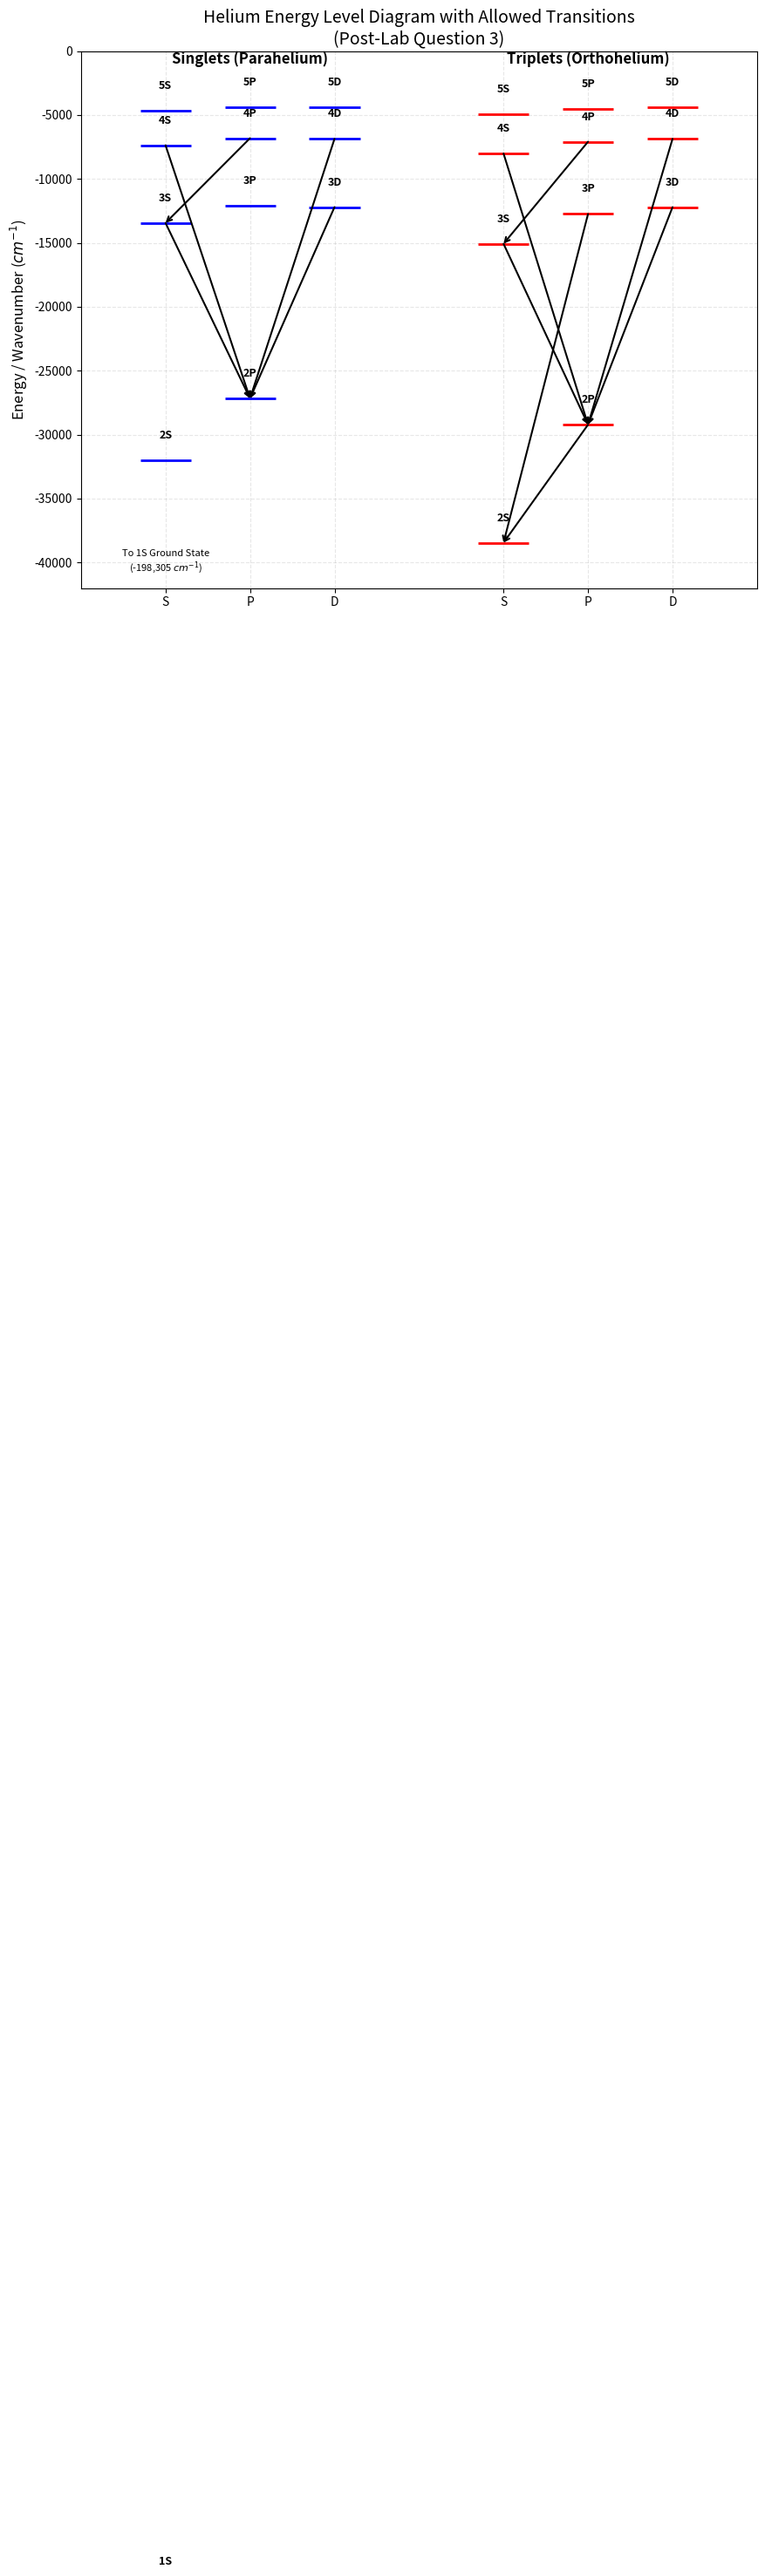

Write the Python code that produced this figure.
import matplotlib.pyplot as plt

def draw_helium_spectrum():
    # Setup the plot
    fig, ax = plt.subplots(figsize=(10, 8))
    
    # Define Energy Levels (approximate wavenumbers cm^-1 relative to ionization)
    # Using data from Table 1 in the script, converted roughly for visual scaling
    # Ground state 1s is at -198305, but we cut the y-axis to show excited states clearly
    
    # Dictionary structure: 'State': [L_value, Energy_Level]
    # L values: S=0, P=1, D=2
    
    singlets = {
        '1S': [0, -198305], 
        '2S': [0, -32033], '2P': [1, -27176],
        '3S': [0, -13446], '3P': [1, -12101], '3D': [2, -12206],
        '4S': [0, -7370],  '4P': [1, -6818],  '4D': [2, -6864],
        '5S': [0, -4647],  '5P': [1, -4368],  '5D': [2, -4393]
    }

    triplets = {
        '2S': [4, -38455], '2P': [5, -29224],
        '3S': [4, -15074], '3P': [5, -12746], '3D': [6, -12209],
        '4S': [4, -8013],  '4P': [5, -7094],  '4D': [6, -6866],
        '5S': [4, -4964],  '5P': [5, -4510],  '5D': [6, -4394]
    }

    # Draw Levels
    def plot_levels(states, color, label_prefix):
        for name, (l, e) in states.items():
            # Draw horizontal line for energy level
            ax.hlines(e, l-0.3, l+0.3, colors=color, linewidth=2)
            # Label the state (e.g., 2S)
            ax.text(l, e+1500, f"{name}", ha='center', va='bottom', fontsize=9, fontweight='bold')

    plot_levels(singlets, 'blue', '1')
    plot_levels(triplets, 'red', '3')

    # Draw Transitions (Arrows)
    # Selection Rules: Delta S = 0 (Stay in dictionary), Delta L = +/- 1
    
    transitions = [
        # Singlets (Left Side)
        # Upper -> Lower
        (singlets['2P'], singlets['1S']), # UV Resonance
        (singlets['3P'], singlets['1S']), 
        (singlets['3S'], singlets['2P']), # Visible Red
        (singlets['3D'], singlets['2P']), # Visible Yellow
        (singlets['4S'], singlets['2P']),
        (singlets['4P'], singlets['3S']),
        (singlets['4D'], singlets['2P']),
        
        # Triplets (Right Side)
        # Shift L coordinates for Triplets: S=4, P=5, D=6
        (triplets['2P'], triplets['2S']), # IR
        (triplets['3S'], triplets['2P']), 
        (triplets['3P'], triplets['2S']), 
        (triplets['3D'], triplets['2P']), 
        (triplets['4S'], triplets['2P']),
        (triplets['4P'], triplets['3S']),
        (triplets['4D'], triplets['2P']),
    ]

    for (start, end) in transitions:
        # Draw arrow
        ax.annotate("",
                    xy=(end[0], end[1]), xycoords='data',
                    xytext=(start[0], start[1]), textcoords='data',
                    arrowprops=dict(arrowstyle="->", color='black', lw=1.5, shrinkA=0, shrinkB=0))

    # Formatting the Plot
    ax.set_title("Helium Energy Level Diagram with Allowed Transitions\n(Post-Lab Question 3)", fontsize=14)
    ax.set_ylabel("Energy / Wavenumber ($cm^{-1}$)", fontsize=12)
    
    # Set X-axis labels
    ax.set_xlim(-1, 7)
    ax.set_xticks([0, 1, 2, 4, 5, 6])
    ax.set_xticklabels(['S', 'P', 'D', 'S', 'P', 'D'])
    
    # Add headings for Singlet/Triplet
    ax.text(1, -1000, "Singlets (Parahelium)", ha='center', fontsize=12, fontweight='bold')
    ax.text(5, -1000, "Triplets (Orthohelium)", ha='center', fontsize=12, fontweight='bold')

    # Handle the huge scale difference for 1S ground state
    # We create a "break" in the y-axis visually by limiting the view
    # Ground state is at -198,000, excited states start at -40,000
    # To make it readable, we focus on the excited states but keep the arrow pointing down to 1S
    ax.set_ylim(-42000, 0)
    
    # Add annotation for the deep 1S state
    ax.text(0, -41000, "To 1S Ground State\n(-198,305 $cm^{-1}$)", ha='center', va='bottom', fontsize=8, style='italic')

    # Grid and Layout
    ax.grid(True, linestyle='--', alpha=0.3)
    plt.tight_layout()
    
    # Save or Show
    plt.savefig('helium_transitions.png', dpi=300)
    print("Plot saved to helium_transitions.png")

if __name__ == "__main__":
    draw_helium_spectrum()
